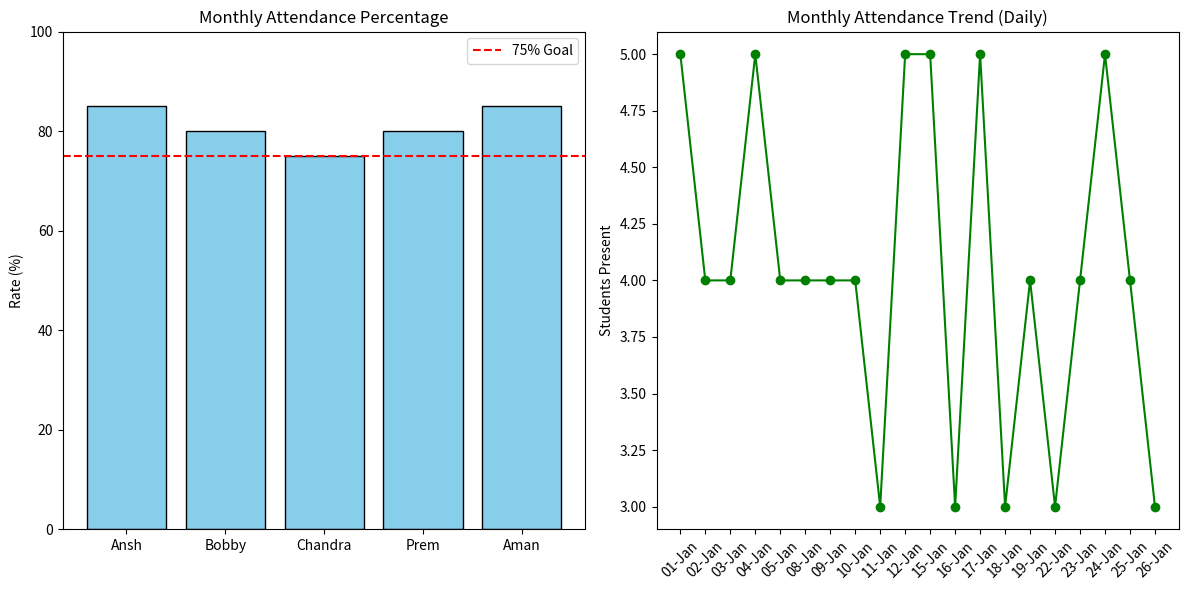

Python code for this plot:
import numpy as np
import pandas as pd
import matplotlib.pyplot as plt

# --- 1. RECORDING DAILY ATTENDANCE (FOR A MONTH) ---
students = ['Ansh', 'Bobby', 'Chandra', 'Prem', 'Aman']

# Create 20 business days (approx. 1 month of school/work)
month_dates = pd.date_range(start="2024-01-01", periods=20, freq='B')

# Generate random attendance: 1 for Present, 0 for Absent
# (85% chance of being present)
np.random.seed(42) # Keeps data consistent
data = np.random.choice([0, 1], size=(20, 5), p=[0.15, 0.85])

# Create the Monthly DataFrame
df = pd.DataFrame(data, index=month_dates, columns=students)

# --- 2. CALCULATING PRESENCE/ABSENCE RATES ---
# Calculate percentage for each student
presence_rate = (df.sum() / len(month_dates)) * 100
absence_rate = 100 - presence_rate

# --- 3. VISUALIZING STUDENT & MONTHLY TRENDS ---
plt.figure(figsize=(12, 6))

# Plot 1: Monthly Attendance per Student (Performance)
plt.subplot(1, 2, 1)
plt.bar(students, presence_rate, color='skyblue', edgecolor='black')
plt.axhline(75, color='red', linestyle='--', label='75% Goal') # Threshold line
plt.title('Monthly Attendance Percentage')
plt.ylabel('Rate (%)')
plt.ylim(0, 100)
plt.legend()

# Plot 2: Daily Trend (Showing how attendance changed over the month)
plt.subplot(1, 2, 2)
daily_total = df.sum(axis=1) # Count how many came each day
plt.plot(month_dates.strftime('%d-%b'), daily_total, marker='o', color='green')
plt.title('Monthly Attendance Trend (Daily)')
plt.ylabel('Students Present')
plt.xticks(rotation=45) # Tilt dates so they fit

plt.tight_layout()
plt.show()


print("--- Monthly Analytics Report ---")
print(f"Average Class Attendance: {presence_rate.mean()}%")
print("\nIndividual Percentages:")
print(presence_rate)